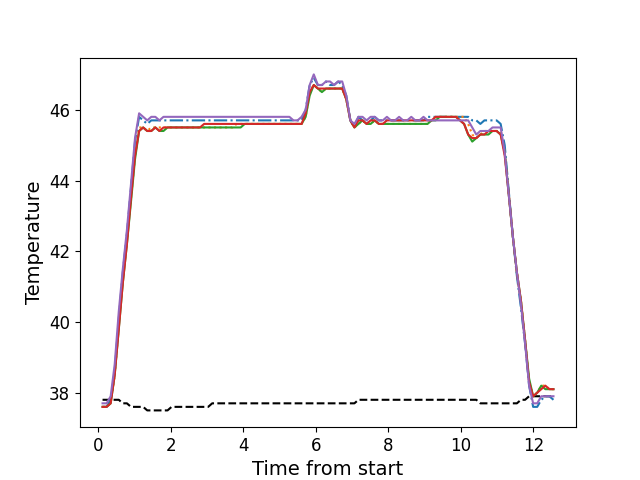

The table this chart was drawn from, first rows:
, times, neutral, z1, z2, z3, z4, z5
0, 0.116, 37.8, 37.6, 37.6, 37.6, 37.6, 37.7
1, 0.228, 37.8, 37.6, 37.6, 37.6, 37.6, 37.7
2, 0.34, 37.8, 37.8, 37.7, 37.7, 37.7, 37.9
3, 0.451, 37.8, 38.6, 38.5, 38.5, 38.5, 38.8
4, 0.564, 37.8, 40.1, 39.9, 39.8, 39.8, 40.3
5, 0.675, 37.7, 41.4, 41.2, 41.1, 41.1, 41.5
6, 0.788, 37.7, 42.5, 42.3, 42.2, 42.2, 42.6
7, 0.9005, 37.6, 43.8, 43.5, 43.4, 43.5, 43.9
8, 1.012, 37.6, 45.1, 44.7, 44.6, 44.7, 45.2
9, 1.124, 37.6, 45.8, 45.5, 45.4, 45.4, 45.9
10, 1.236, 37.6, 45.7, 45.5, 45.5, 45.5, 45.8
11, 1.348, 37.5, 45.6, 45.4, 45.4, 45.4, 45.7
12, 1.46, 37.5, 45.7, 45.5, 45.4, 45.4, 45.8
13, 1.572, 37.5, 45.7, 45.5, 45.5, 45.5, 45.8
14, 1.685, 37.5, 45.7, 45.5, 45.4, 45.4, 45.7
15, 1.796, 37.5, 45.7, 45.5, 45.4, 45.5, 45.8
16, 1.909, 37.5, 45.7, 45.5, 45.5, 45.5, 45.8
17, 2.02, 37.6, 45.7, 45.5, 45.5, 45.5, 45.8
18, 2.133, 37.6, 45.7, 45.5, 45.5, 45.5, 45.8
19, 2.245, 37.6, 45.7, 45.5, 45.5, 45.5, 45.8
20, 2.358, 37.6, 45.7, 45.5, 45.5, 45.5, 45.8
21, 2.47, 37.6, 45.7, 45.5, 45.5, 45.5, 45.8
22, 2.581, 37.6, 45.7, 45.5, 45.5, 45.5, 45.8
23, 2.692, 37.6, 45.7, 45.5, 45.5, 45.5, 45.8
24, 2.804, 37.6, 45.7, 45.5, 45.5, 45.5, 45.8
25, 2.918, 37.6, 45.7, 45.5, 45.5, 45.6, 45.8
26, 3.03, 37.6, 45.7, 45.5, 45.5, 45.6, 45.8
27, 3.141, 37.7, 45.7, 45.5, 45.5, 45.6, 45.8
28, 3.253, 37.7, 45.7, 45.5, 45.5, 45.6, 45.8
29, 3.366, 37.7, 45.7, 45.5, 45.5, 45.6, 45.8
30, 3.477, 37.7, 45.7, 45.5, 45.5, 45.6, 45.8
31, 3.589, 37.7, 45.7, 45.5, 45.5, 45.6, 45.8
32, 3.702, 37.7, 45.7, 45.5, 45.5, 45.6, 45.8
33, 3.814, 37.7, 45.7, 45.6, 45.5, 45.6, 45.8
34, 3.926, 37.7, 45.7, 45.6, 45.5, 45.6, 45.8
35, 4.038, 37.7, 45.7, 45.6, 45.6, 45.6, 45.8
36, 4.151, 37.7, 45.7, 45.6, 45.6, 45.6, 45.8
37, 4.262, 37.7, 45.7, 45.6, 45.6, 45.6, 45.8
38, 4.374, 37.7, 45.7, 45.6, 45.6, 45.6, 45.8
39, 4.485, 37.7, 45.7, 45.6, 45.6, 45.6, 45.8
40, 4.598, 37.7, 45.7, 45.6, 45.6, 45.6, 45.8
41, 4.709, 37.7, 45.7, 45.6, 45.6, 45.6, 45.8
42, 4.821, 37.7, 45.7, 45.6, 45.6, 45.6, 45.8
43, 4.935, 37.7, 45.7, 45.6, 45.6, 45.6, 45.8
44, 5.047, 37.7, 45.7, 45.6, 45.6, 45.6, 45.8
45, 5.159, 37.7, 45.7, 45.6, 45.6, 45.6, 45.8
46, 5.27, 37.7, 45.7, 45.6, 45.6, 45.6, 45.8
47, 5.382, 37.7, 45.7, 45.6, 45.6, 45.6, 45.7
48, 5.494, 37.7, 45.7, 45.6, 45.6, 45.6, 45.7
49, 5.606, 37.7, 45.7, 45.6, 45.6, 45.6, 45.8
50, 5.718, 37.7, 46.0, 45.8, 45.8, 45.9, 46.0
51, 5.829, 37.7, 46.7, 46.5, 46.4, 46.5, 46.7
52, 5.942, 37.7, 46.9, 46.7, 46.7, 46.7, 47.0
53, 6.055, 37.7, 46.7, 46.6, 46.6, 46.6, 46.7
54, 6.167, 37.7, 46.7, 46.5, 46.5, 46.6, 46.7
55, 6.278, 37.7, 46.8, 46.6, 46.6, 46.6, 46.8
56, 6.39, 37.7, 46.7, 46.6, 46.6, 46.6, 46.8
57, 6.503, 37.7, 46.7, 46.6, 46.6, 46.6, 46.7
58, 6.615, 37.7, 46.8, 46.6, 46.6, 46.6, 46.8
59, 6.727, 37.7, 46.7, 46.6, 46.6, 46.6, 46.8
... 52 more rows
